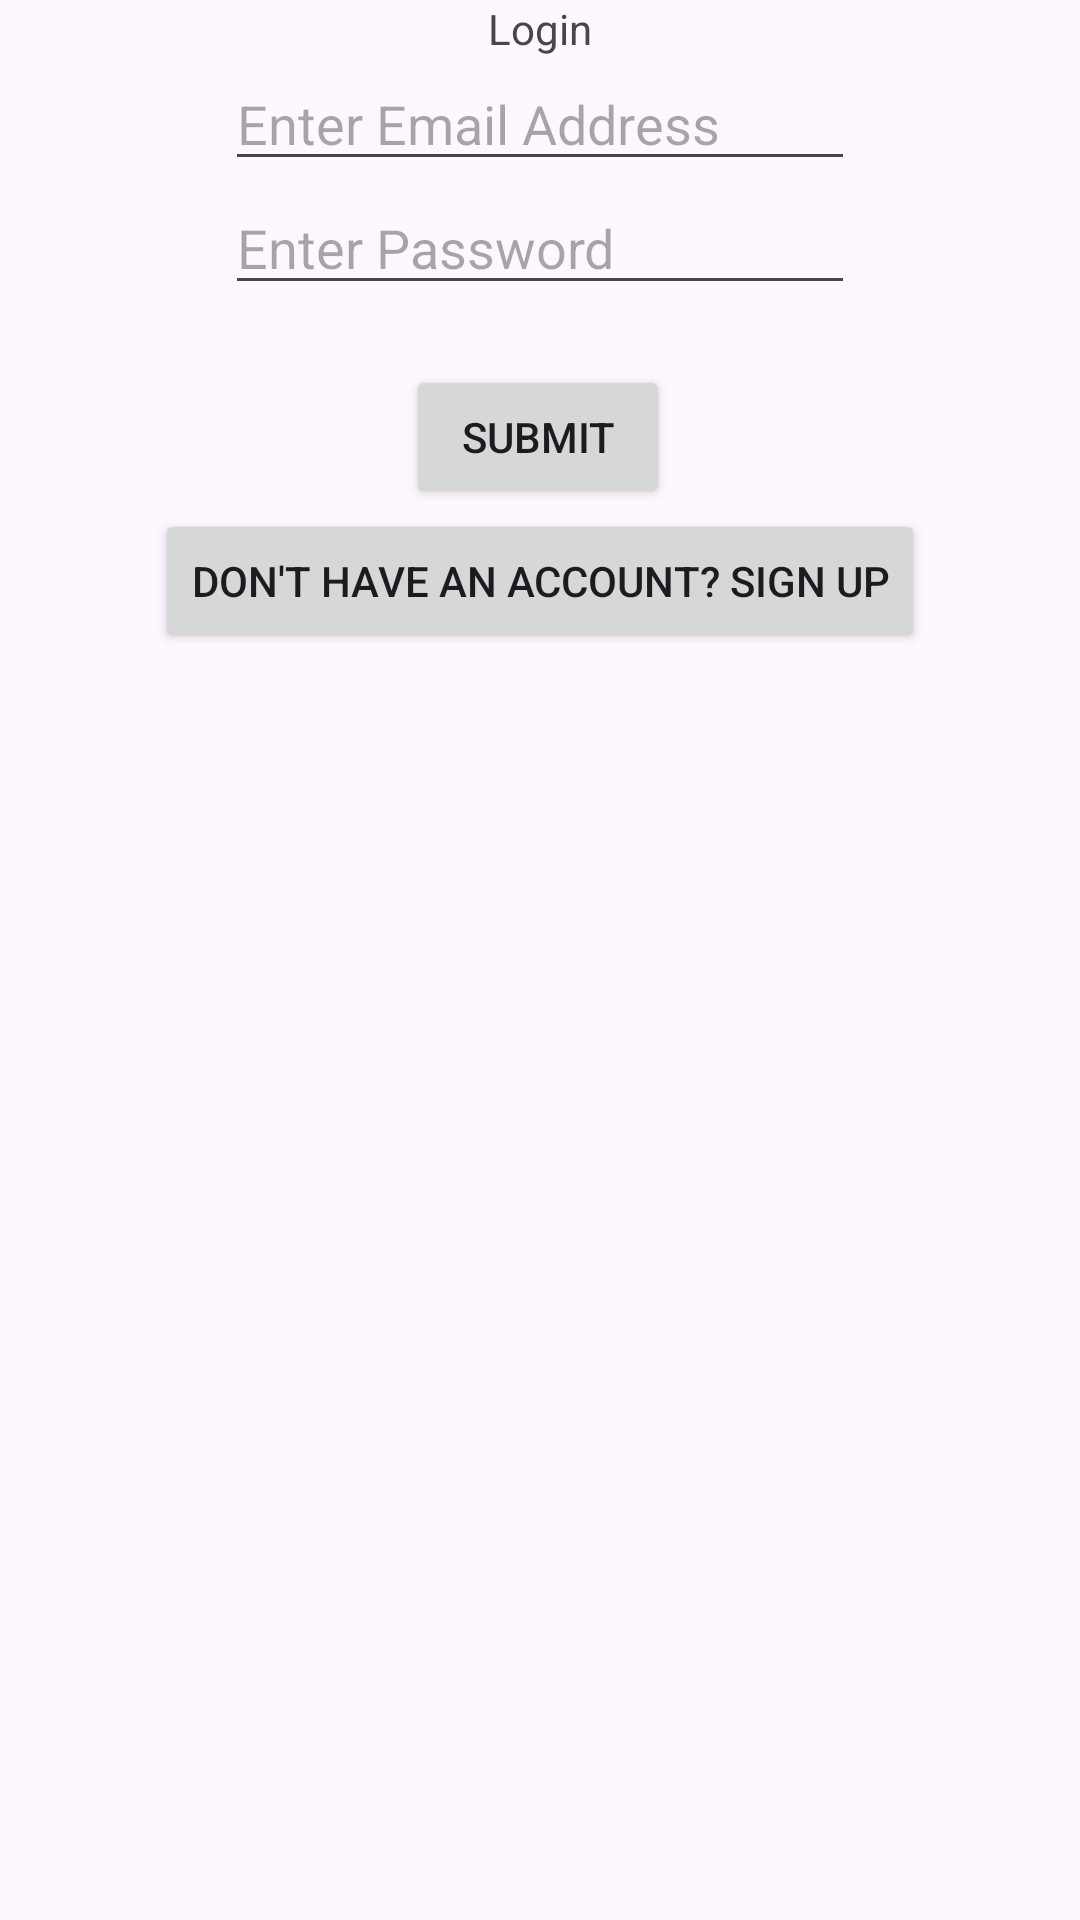

Produce the Android XML layout that renders to this screen, including the resource entries it uses.
<!-- AndroidManifest.xml: application theme Theme.Gatekeeper -->
<!-- res/layout/activity_login.xml -->
<?xml version="1.0" encoding="utf-8"?>
<androidx.constraintlayout.widget.ConstraintLayout xmlns:android="http://schemas.android.com/apk/res/android"
    xmlns:app="http://schemas.android.com/apk/res-auto"
    xmlns:tools="http://schemas.android.com/tools"
    android:id="@+id/main"
    android:layout_width="match_parent"
    android:layout_height="match_parent"
    tools:context=".Login">

    <TextView
        android:id="@+id/loginHeading"
        android:layout_width="wrap_content"
        android:layout_height="wrap_content"
        android:text="@string/loginHeading"
        app:layout_constraintEnd_toEndOf="parent"
        app:layout_constraintStart_toStartOf="parent"
        app:layout_constraintTop_toTopOf="parent" />

    <EditText
        android:id="@+id/loginEmailAddress"
        android:layout_width="wrap_content"
        android:layout_height="wrap_content"
        android:ems="10"
        android:inputType="textEmailAddress"
        android:hint="@string/enterEmailAddress"
        app:layout_constraintEnd_toEndOf="parent"
        app:layout_constraintStart_toStartOf="parent"
        app:layout_constraintTop_toBottomOf="@+id/loginHeading" />

    <EditText
        android:id="@+id/loginPassword"
        android:layout_width="wrap_content"
        android:layout_height="wrap_content"
        android:ems="10"
        android:inputType="textPassword"
        android:hint="@string/enterPassword"
        app:layout_constraintEnd_toEndOf="parent"
        app:layout_constraintStart_toStartOf="parent"
        app:layout_constraintTop_toBottomOf="@+id/loginEmailAddress" />

    <Button
        android:id="@+id/loginSubmit"
        android:layout_width="wrap_content"
        android:layout_height="wrap_content"
        android:layout_marginTop="20dp"
        android:text="@string/submit"
        app:layout_constraintEnd_toEndOf="parent"
        app:layout_constraintHorizontal_bias="0.498"
        app:layout_constraintStart_toStartOf="parent"
        app:layout_constraintTop_toBottomOf="@+id/loginPassword" />

    <Button
        android:id="@+id/loginSignUp"
        android:layout_width="wrap_content"
        android:layout_height="wrap_content"
        android:text="@string/dontHaveAccount"
        app:layout_constraintEnd_toEndOf="parent"
        app:layout_constraintStart_toStartOf="parent"
        app:layout_constraintTop_toBottomOf="@+id/loginSubmit" />
</androidx.constraintlayout.widget.ConstraintLayout>
<!-- resources referenced by this layout -->
<resources>
  <string name="dontHaveAccount">Don\'t have an account? Sign Up</string>
  <string name="enterEmailAddress">Enter Email Address</string>
  <string name="enterPassword">Enter Password</string>
  <string name="loginHeading">Login</string>
  <string name="submit">Submit</string>
  <style name="Theme.Gatekeeper" parent="Base.Theme.Gatekeeper" />
  <style name="Base.Theme.Gatekeeper" parent="Theme.Material3.DayNight.NoActionBar">
          
          
      </style>
</resources>
